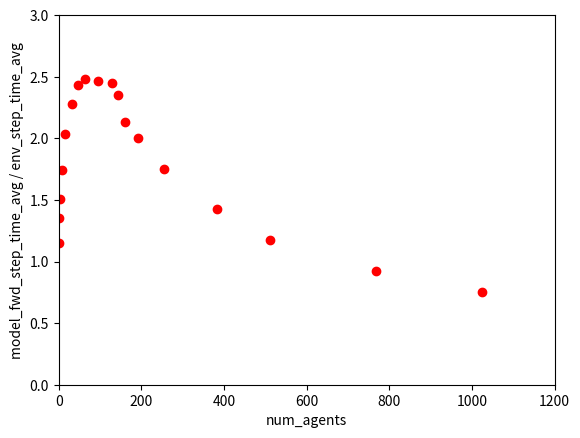

Recreate this plot in Python.
import matplotlib.pyplot as plt

plt.plot([1,2,4,8,16,32,48,64,96,128,144,160,192,256,384,512,768,1024], [1.1468276833248143,1.3518629229448313,1.505403312505698,1.7406202404691347,2.036434116331328,2.2777700029365455,2.434167570016633,2.4814285486796415,2.4637818917089134,2.448553321589696,2.3506313780276864,2.1358888745129145,1.9988667938153606,1.749473373097308,1.428303512155518,1.1710365389597241,0.9214484613802173,0.7519391864893077], 'ro')
plt.axis([0, 1200, 0, 3])
plt.xlabel('num_agents')
plt.ylabel('model_fwd_step_time_avg / env_step_time_avg')
plt.show()